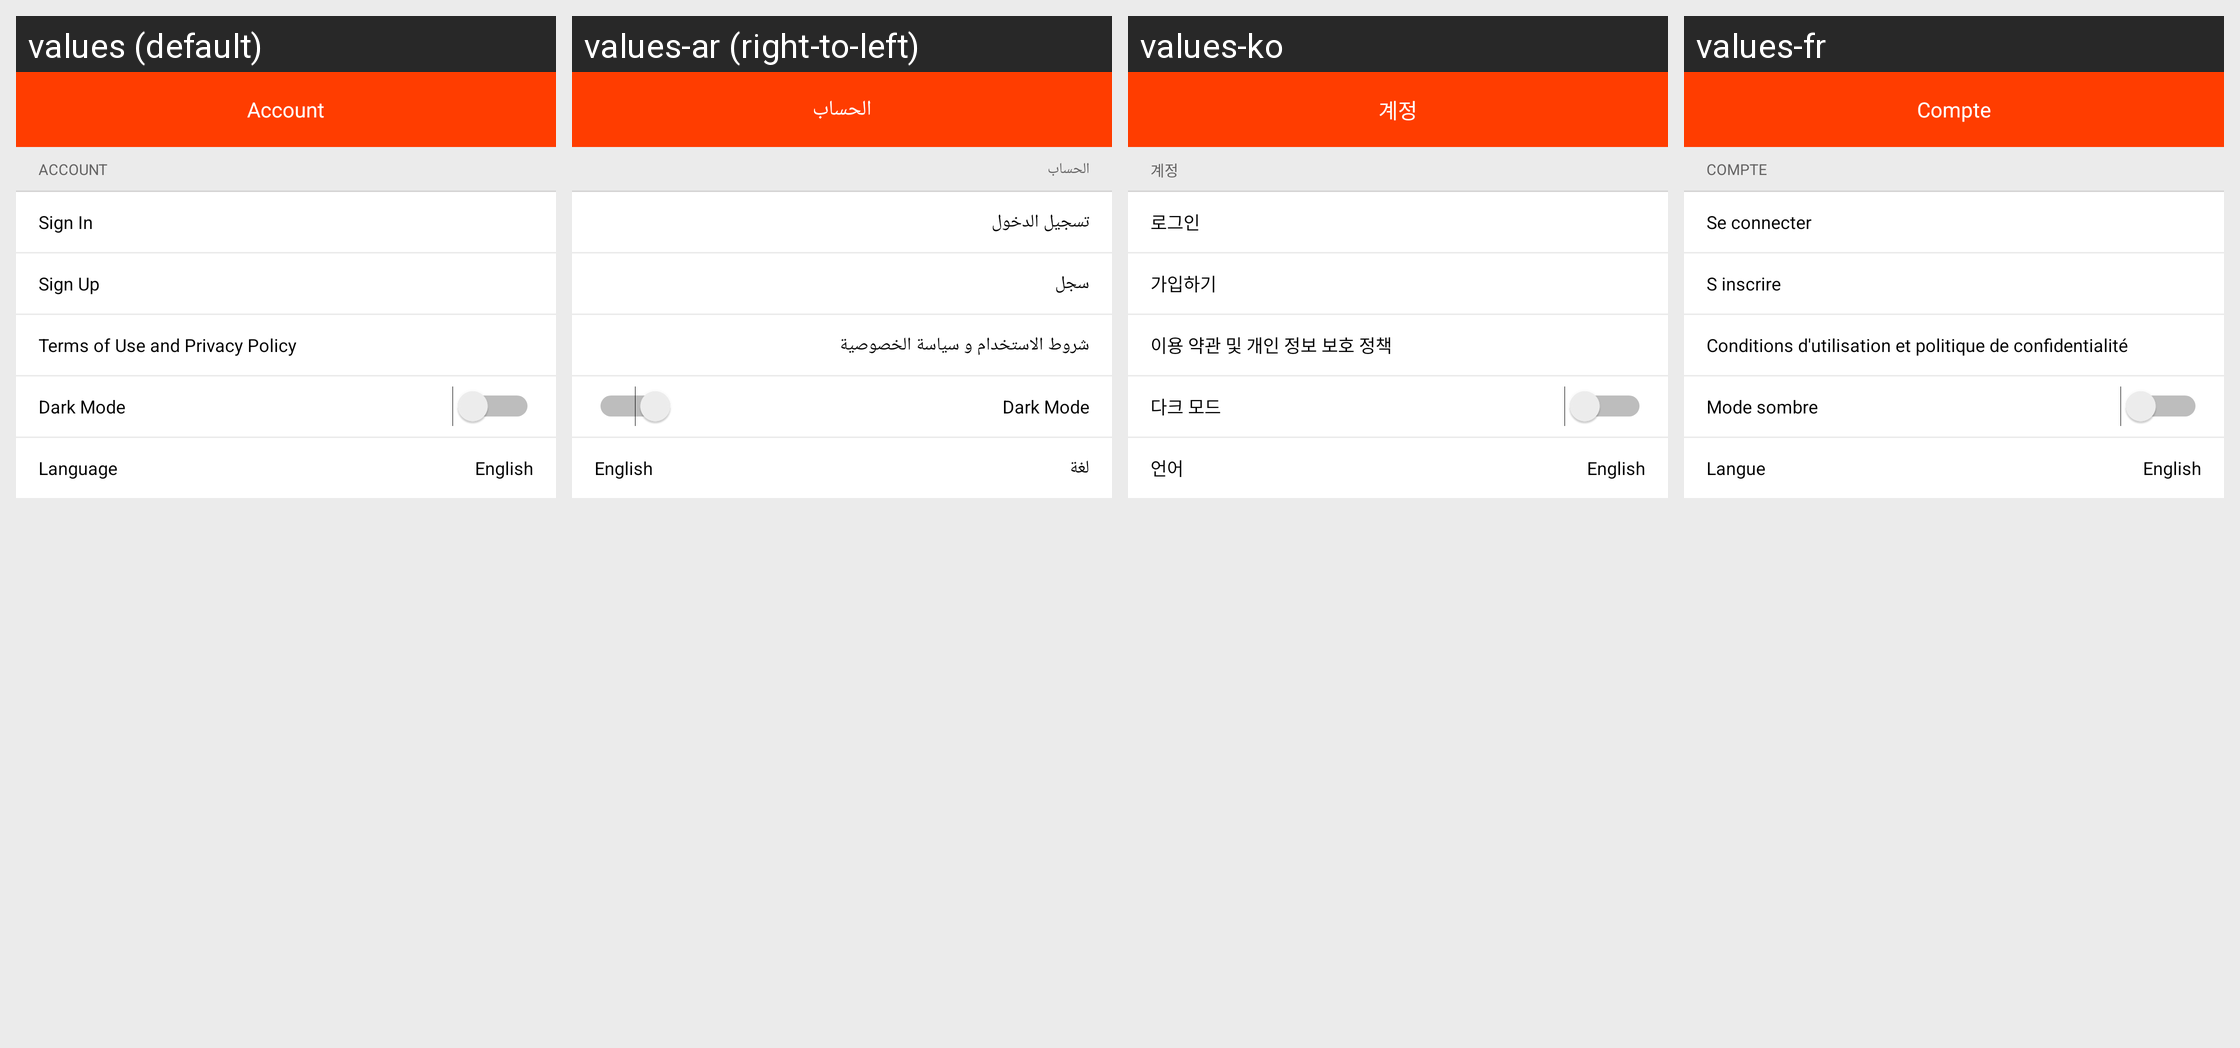

Here is an Android app screen in its default locale and in the app's own translations. Write out the translated-string differences for the strings that appear on this screen.
Android screen res/layout/user_account_fragment.xml rendered under 4 locales, left to right: values (default), values-ar (right-to-left), values-ko, values-fr. Device: Nexus 5 (rendered at 1080×1920; each locale shown at half size, 540×960, under a caption strip naming it); theme AppTheme.
Other locales in the repository, not shown: values-es, values-tr.
Strings drawn on this screen, with the default value and each locale's value (text and hints the layout hard-codes, and strings that could not be matched under every locale, appear in the picture but are not listed):

account
  values: Account
  values-ar: الحساب
  values-ko: 계정
  values-fr: Compte

sign_in
  values: Sign In
  values-ar: تسجيل الدخول
  values-ko: 로그인
  values-fr: Se connecter

sign_up
  values: Sign Up
  values-ar: سجل
  values-ko: 가입하기
  values-fr: S inscrire

terms_of_use_and_privacy_policy
  values: Terms of Use and Privacy Policy
  values-ar: شروط الاستخدام و سياسة الخصوصية
  values-ko: 이용 약관 및 개인 정보 보호 정책
  values-fr: Conditions d'utilisation et politique de confidentialité

dark_mode
  values: Dark Mode
  values-ar: Dark Mode
  values-ko: 다크 모드
  values-fr: Mode sombre

language
  values: Language
  values-ar: لغة
  values-ko: 언어
  values-fr: Langue
